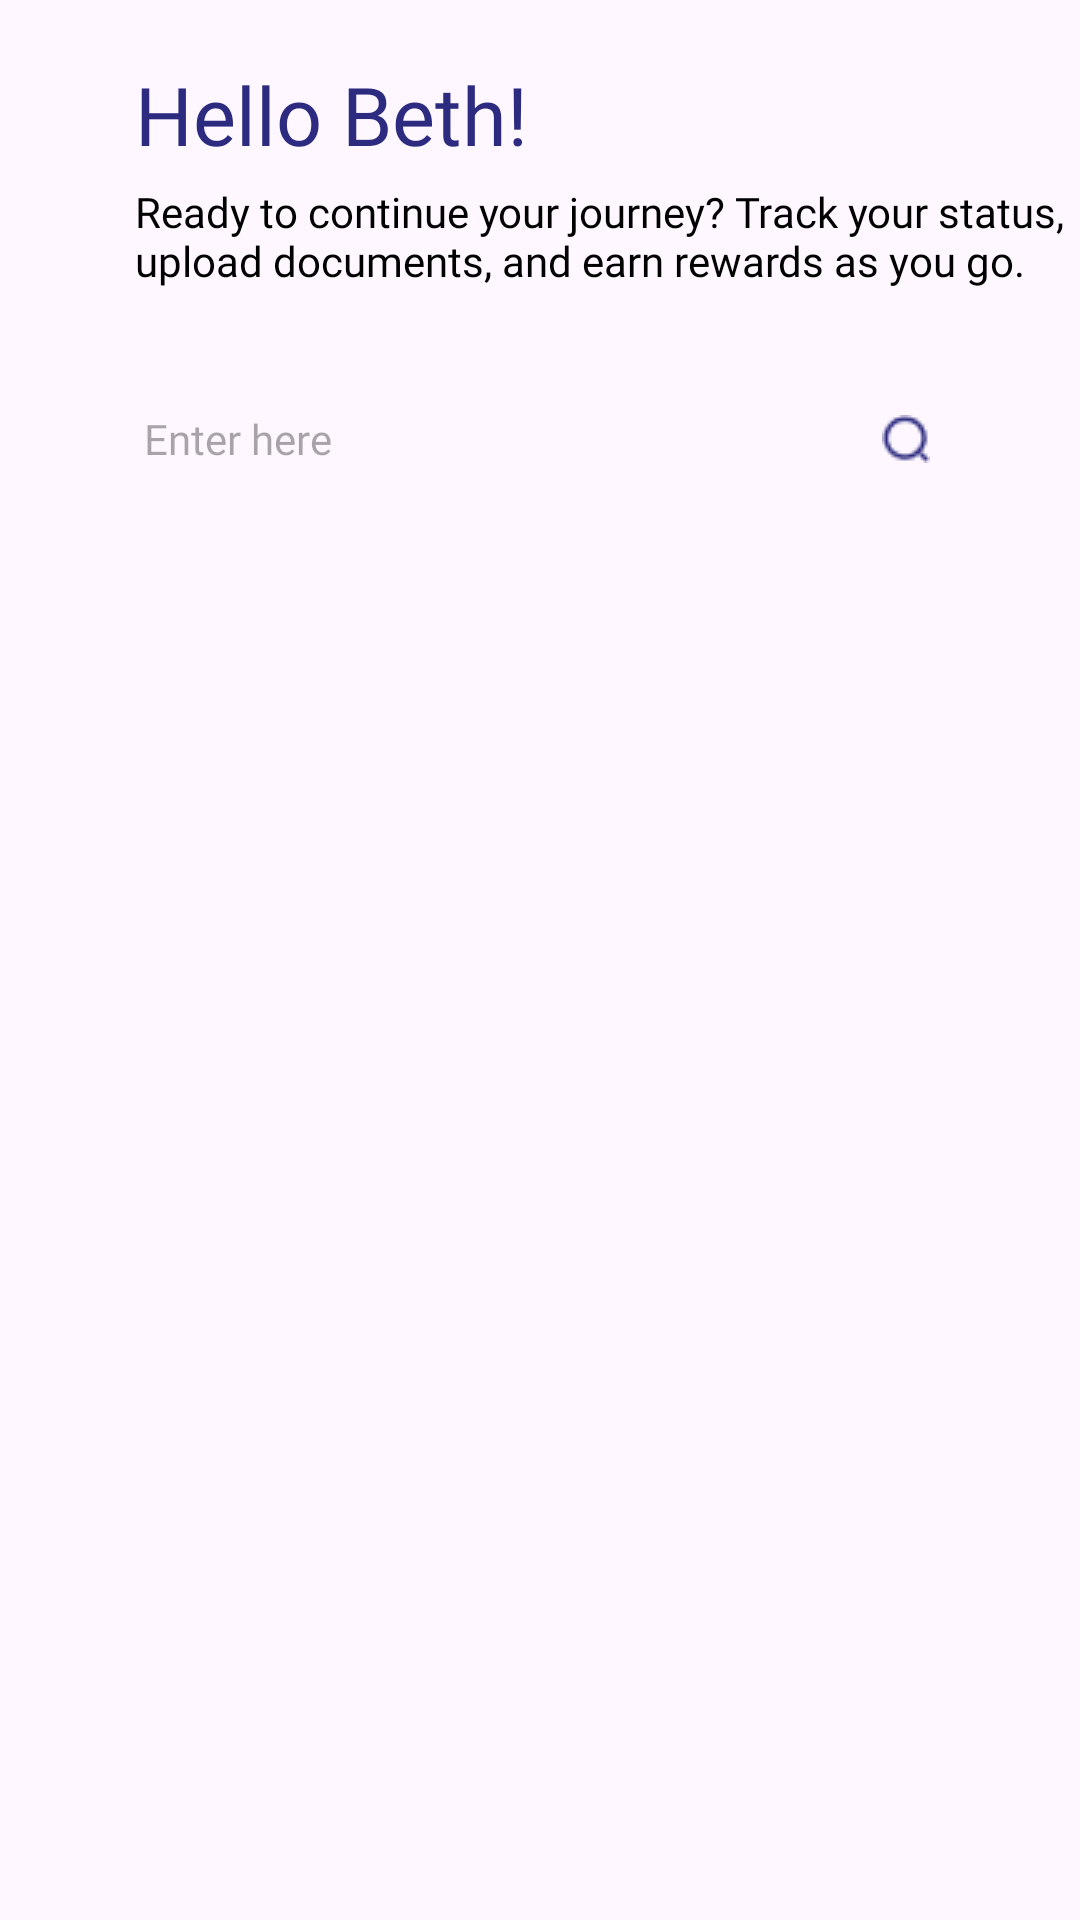

Android layout source for this screen:
<!-- AndroidManifest.xml: application theme Theme.MissHelper -->
<!-- res/layout/fragment_home.xml -->
<?xml version="1.0" encoding="utf-8"?>
<LinearLayout xmlns:android="http://schemas.android.com/apk/res/android"
    xmlns:tools="http://schemas.android.com/tools"
    android:layout_width="match_parent"
    android:layout_height="match_parent"
    android:orientation="vertical"
    tools:context=".fragments.HomeFragment">

    <TextView
        android:id="@+id/name"
        android:layout_width="match_parent"
        android:layout_height="wrap_content"
        android:layout_gravity="center"
        android:layout_marginStart="30dp"
        android:layout_marginTop="20dp"
        android:fontFamily="@font/outfit_medium"
        android:text="Hello Beth!"
        android:textColor="@color/app_color"
        android:textSize="27dp" />

    <TextView
        android:layout_width="match_parent"
        android:layout_height="wrap_content"
        android:layout_below="@+id/name"
        android:layout_gravity="center"
        android:layout_marginStart="30dp"
        android:layout_marginTop="5dp"
        android:fontFamily="@font/outfit_medium"
        android:text="Ready to continue your journey? Track your status, upload documents, and earn rewards as you go."
        android:textColor="@color/black"
        android:textSize="14dp" />

    <EditText
        android:id="@+id/editTextSearch"
        android:layout_width="match_parent"
        android:layout_height="50dp"
        android:layout_below="@+id/back_icon"
        android:layout_marginStart="30dp"
        android:layout_marginTop="25dp"
        android:layout_marginEnd="30dp"
        android:background="@drawable/edit_bg"
        android:backgroundTint="#C7E0E0E0"
        android:drawableEnd="@drawable/search_icon"
        android:fontFamily="@font/outfit_regular"
        android:hint="Enter here"
        android:paddingStart="18dp"
        android:paddingEnd="20dp"
        android:textSize="14dp" />

</LinearLayout>
<!-- resources referenced by this layout -->
<resources>
  <color name="app_color">#2D2B7F</color>
  <color name="black">#FF000000</color>
  <!-- drawable search_icon: png bitmap (drawable, 544 bytes) -->
  <style name="Theme.MissHelper" parent="Base.Theme.MissHelper" />
  <style name="Base.Theme.MissHelper" parent="Theme.Material3.DayNight.NoActionBar">
          
          <item name="colorPrimary">@color/app_color</item>
          <item name="colorPrimaryDark">@color/app_color</item>
          <item name="colorAccent">@color/app_color</item>
      </style>
</resources>
